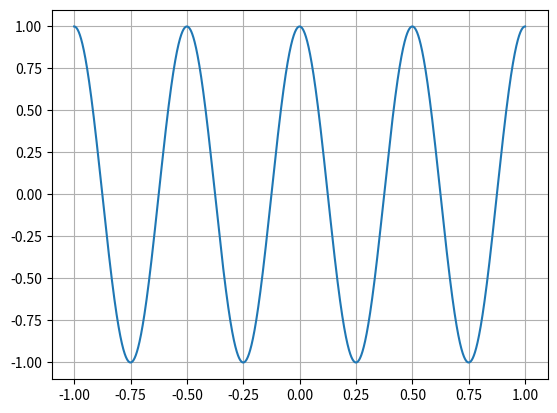

This figure's Python source:
import numpy as np
import matplotlib.pyplot as plt

sampling_frequency = 44100 #Don't change the sampling frequency unless needed

sampling_period = 1/sampling_frequency
t=np.arange(-1.,1.,sampling_period)

A = 1. #Change the amplitude accordingly

f = 2. #Change the frequency accordingly

w= 2*np.pi*f

phi = 0. #Change the phase accordingly

x=A*np.cos(w*t+phi)
fig,ax=plt.subplots()
ax.plot(t,x)
plt.grid(True)
plt.show()

